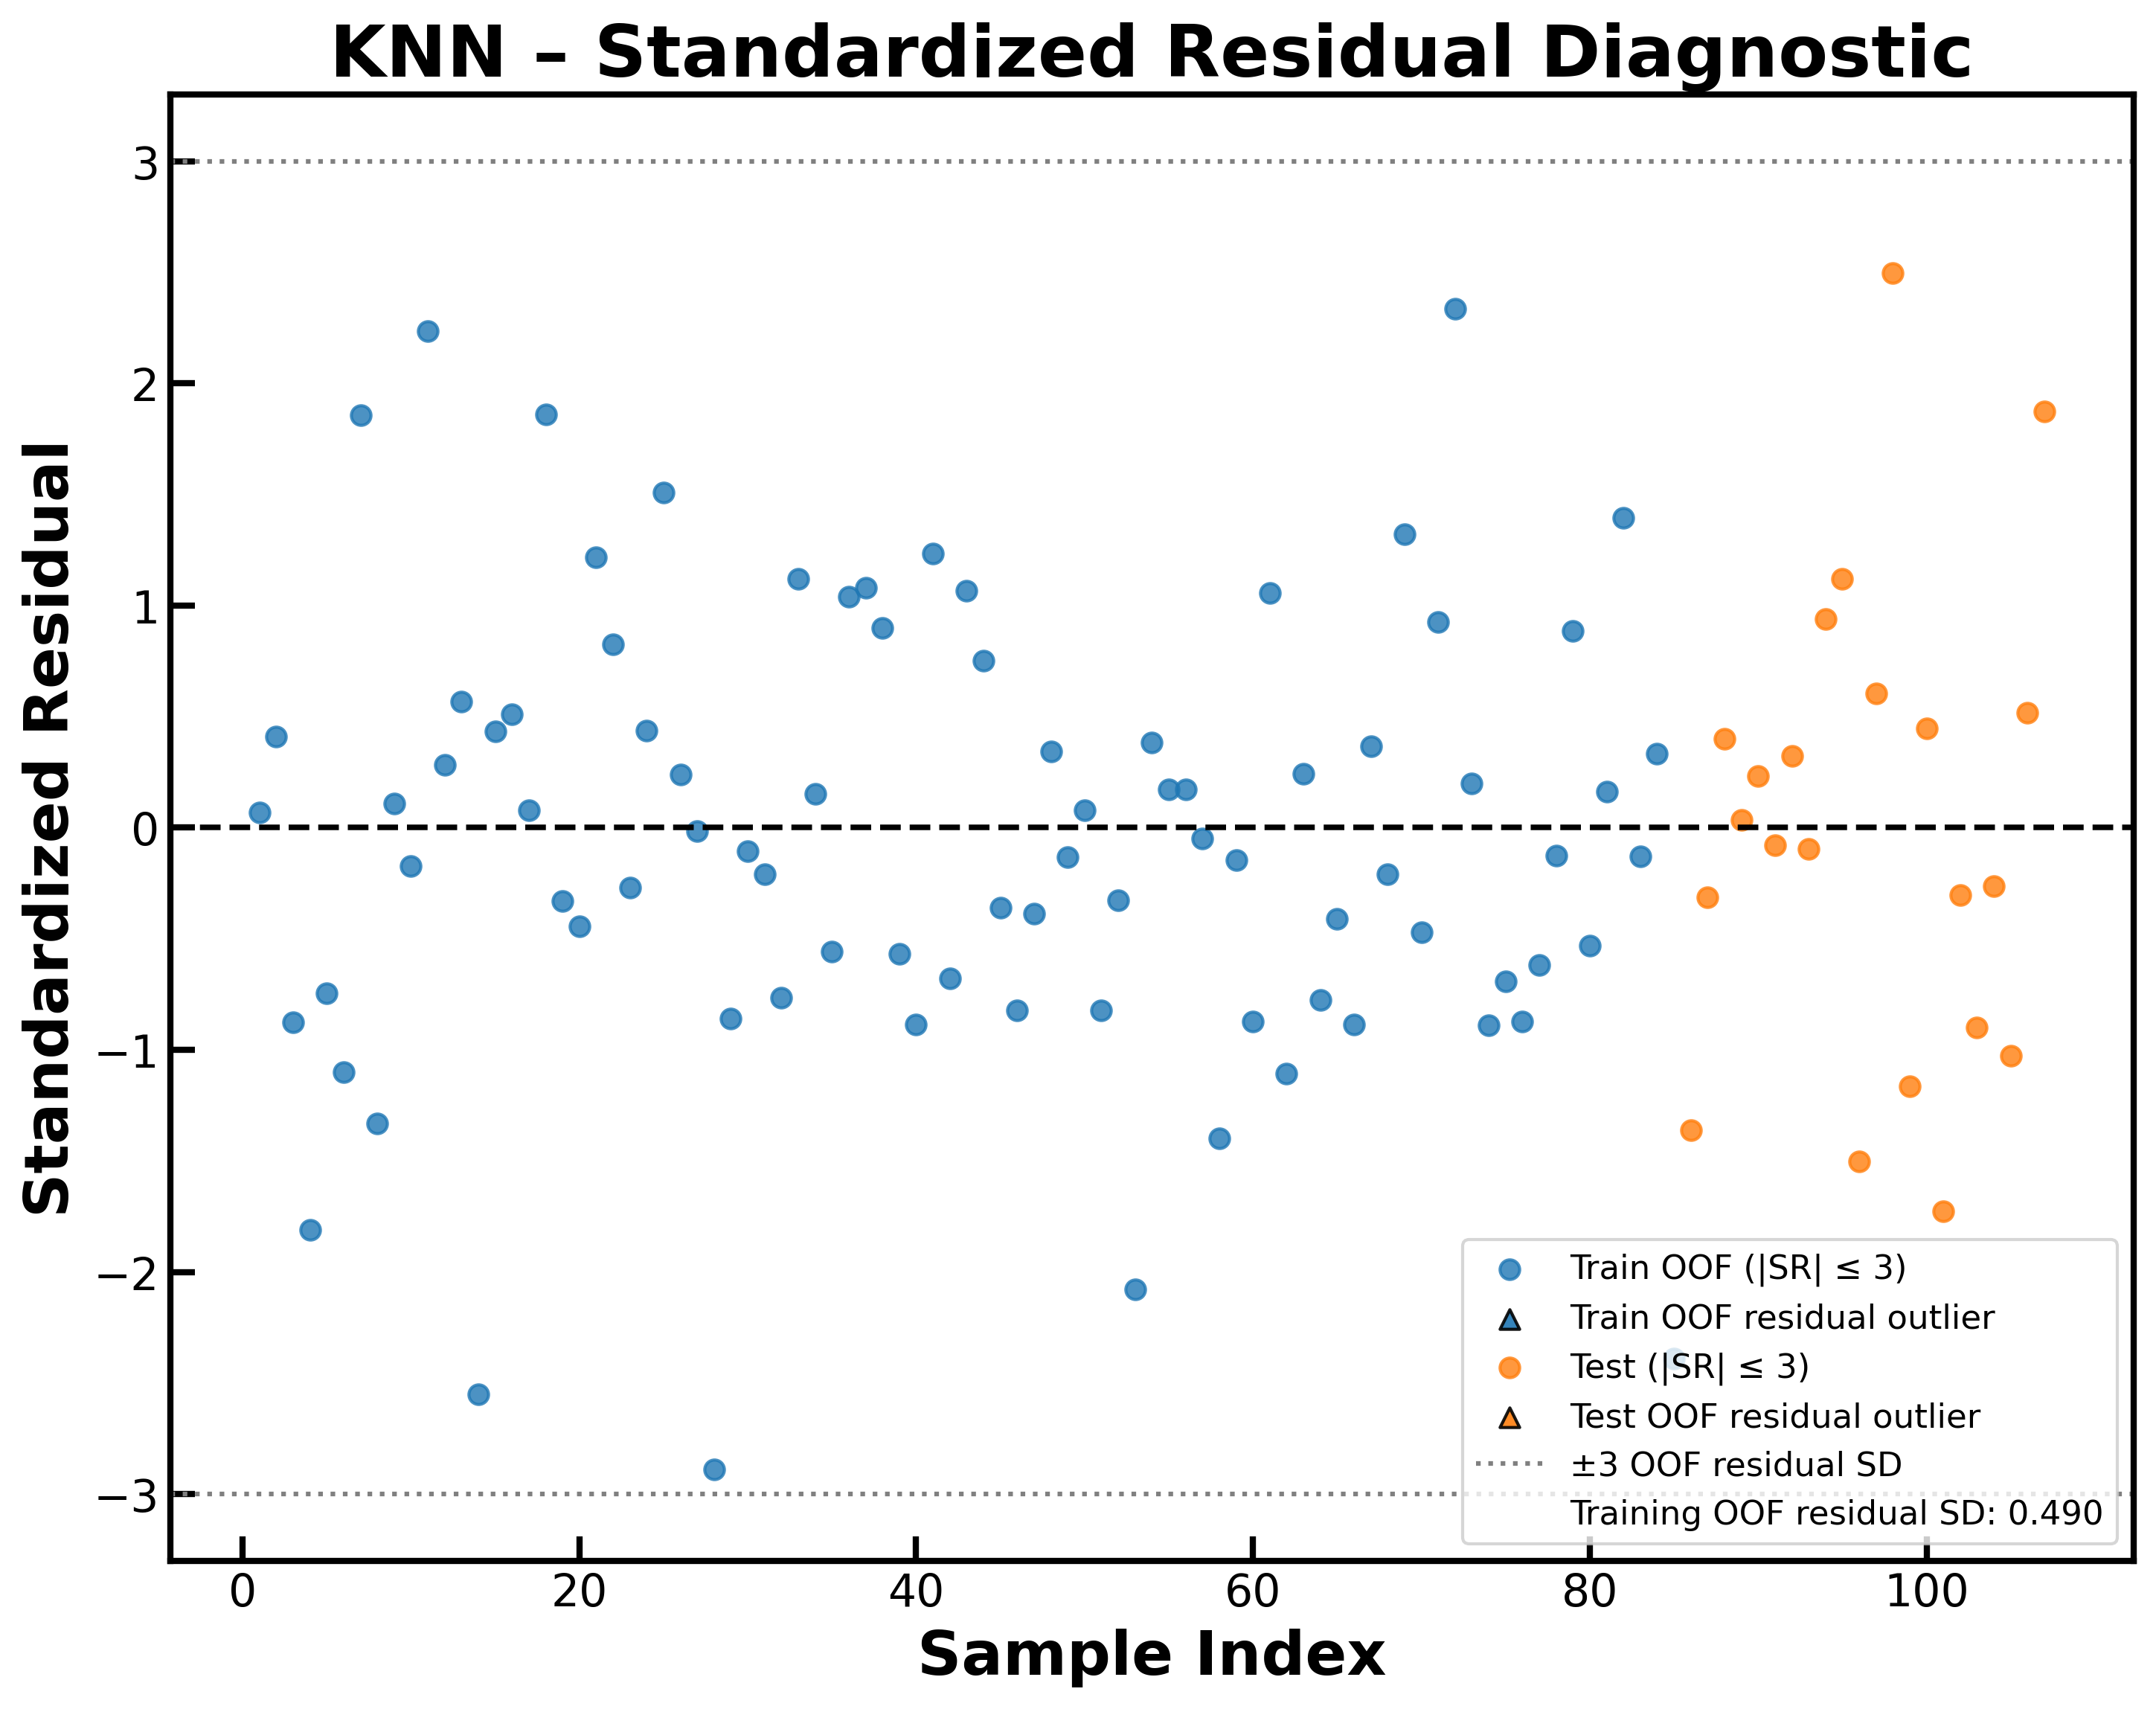

The data file committed next to this chart (first rows):
Dataset, Sample_Index, Observed, Predicted, Residual, Standardized_Residual, Residual_Outlier_absSR_gt_3
Train_OOF, 1, 4.18, 4.146, 0.03413, 0.06959, False
Train_OOF, 2, 5.097, 4.896, 0.2005, 0.4089, False
Train_OOF, 3, 5.373, 5.803, -0.4302, -0.8772, False
Train_OOF, 4, 4.996, 5.884, -0.8886, -1.812, False
Train_OOF, 5, 4.398, 4.764, -0.3656, -0.7453, False
Train_OOF, 6, 3.0, 3.54, -0.54, -1.101, False
Train_OOF, 7, 5.699, 4.788, 0.9109, 1.857, False
Train_OOF, 8, 4.699, 5.351, -0.6525, -1.33, False
Train_OOF, 9, 3.53, 3.477, 0.05333, 0.1087, False
Train_OOF, 10, 3.71, 3.795, -0.08478, -0.1728, False
Train_OOF, 11, 5.854, 4.758, 1.096, 2.235, False
Train_OOF, 12, 4.959, 4.82, 0.1388, 0.2831, False
Train_OOF, 13, 4.174, 3.896, 0.2777, 0.5662, False
Train_OOF, 14, 2.71, 3.961, -1.251, -2.55, False
Train_OOF, 15, 5.0, 4.788, 0.2118, 0.4319, False
Train_OOF, 16, 4.89, 4.64, 0.25, 0.5096, False
Train_OOF, 17, 6.036, 5.998, 0.03838, 0.07824, False
Train_OOF, 18, 4.481, 3.569, 0.9122, 1.86, False
Train_OOF, 19, 3.932, 4.094, -0.1625, -0.3314, False
Train_OOF, 20, 4.917, 5.134, -0.2171, -0.4427, False
Train_OOF, 21, 4.924, 4.327, 0.5974, 1.218, False
Train_OOF, 22, 5.638, 5.233, 0.4054, 0.8266, False
Train_OOF, 23, 3.936, 4.069, -0.1332, -0.2716, False
Train_OOF, 24, 4.932, 4.717, 0.2147, 0.4376, False
Train_OOF, 25, 6.027, 5.287, 0.7398, 1.508, False
Train_OOF, 26, 4.721, 4.604, 0.1175, 0.2395, False
Train_OOF, 27, 4.237, 4.244, -0.007688, -0.01568, False
Train_OOF, 28, 2.3, 3.717, -1.417, -2.889, False
Train_OOF, 29, 5.046, 5.467, -0.4217, -0.8597, False
Train_OOF, 30, 5.569, 5.621, -0.05223, -0.1065, False
Train_OOF, 31, 3.0, 3.103, -0.1033, -0.2107, False
Train_OOF, 32, 3.41, 3.785, -0.3752, -0.7649, False
Train_OOF, 33, 5.155, 4.605, 0.5499, 1.121, False
Train_OOF, 34, 4.276, 4.2, 0.07523, 0.1534, False
Train_OOF, 35, 4.538, 4.811, -0.2732, -0.5569, False
Train_OOF, 36, 5.745, 5.234, 0.5103, 1.04, False
Train_OOF, 37, 5.222, 4.692, 0.5298, 1.08, False
Train_OOF, 38, 6.244, 5.803, 0.4412, 0.8996, False
Train_OOF, 39, 5.606, 5.884, -0.2788, -0.5684, False
Train_OOF, 40, 4.917, 5.351, -0.4343, -0.8854, False
Train_OOF, 41, 5.886, 5.281, 0.6055, 1.235, False
Train_OOF, 42, 3.903, 4.236, -0.3326, -0.6781, False
Train_OOF, 43, 6.027, 5.504, 0.5226, 1.066, False
Train_OOF, 44, 4.167, 3.799, 0.3689, 0.7522, False
Train_OOF, 45, 3.15, 3.327, -0.1767, -0.3602, False
Train_OOF, 46, 3.86, 4.263, -0.4029, -0.8214, False
Train_OOF, 47, 4.444, 4.634, -0.1903, -0.3881, False
Train_OOF, 48, 4.523, 4.354, 0.1687, 0.344, False
Train_OOF, 49, 4.04, 4.105, -0.06524, -0.133, False
Train_OOF, 50, 4.662, 4.624, 0.03789, 0.07725, False
Train_OOF, 51, 4.036, 4.44, -0.4038, -0.8233, False
Train_OOF, 52, 4.28, 4.44, -0.1605, -0.3272, False
Train_OOF, 53, 2.4, 3.42, -1.02, -2.08, False
Train_OOF, 54, 3.872, 3.683, 0.1883, 0.3838, False
Train_OOF, 55, 4.796, 4.712, 0.08381, 0.1709, False
Train_OOF, 56, 4.387, 4.302, 0.08515, 0.1736, False
Train_OOF, 57, 4.569, 4.592, -0.02376, -0.04844, False
Train_OOF, 58, 2.4, 3.087, -0.6867, -1.4, False
Train_OOF, 59, 4.387, 4.459, -0.0719, -0.1466, False
Train_OOF, 60, 4.032, 4.459, -0.4276, -0.8718, False
... 47 more rows
